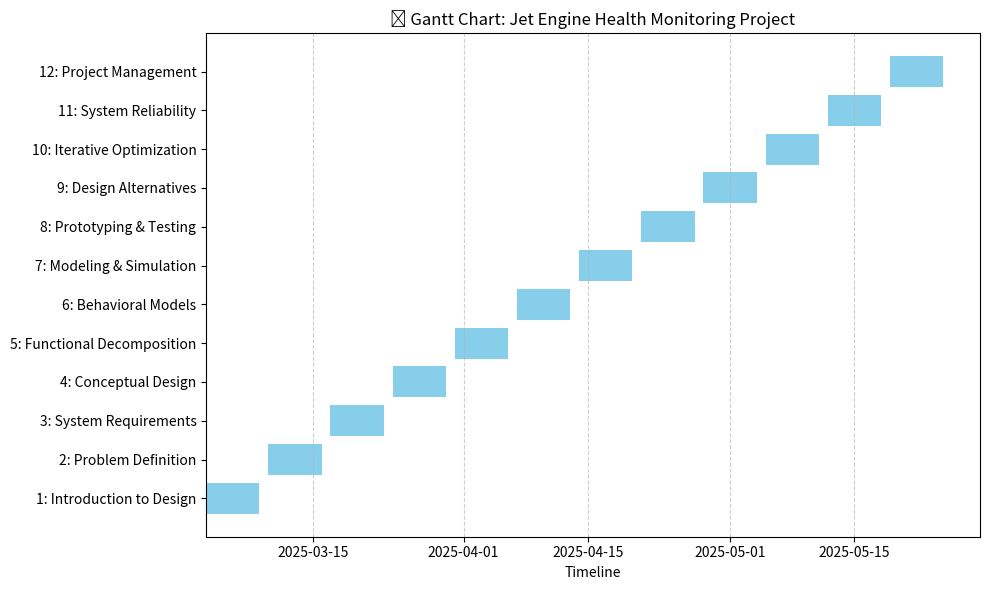

The script that saved this image:
import pandas as pd
import matplotlib.pyplot as plt
from datetime import datetime, timedelta

# Define project tasks
tasks = {
    'Section': [
        '1: Introduction to Design',
        '2: Problem Definition',
        '3: System Requirements',
        '4: Conceptual Design',
        '5: Functional Decomposition',
        '6: Behavioral Models',
        '7: Modeling & Simulation',
        '8: Prototyping & Testing',
        '9: Design Alternatives',
        '10: Iterative Optimization',
        '11: System Reliability',
        '12: Project Management'
    ],
    'Start Date': [datetime(2025, 3, 3) + timedelta(weeks=i) for i in range(12)],
    'Duration (days)': [6]*12  # Assume each task takes 6 days
}

# Create DataFrame
df = pd.DataFrame(tasks)
df['End Date'] = df['Start Date'] + pd.to_timedelta(df['Duration (days)'], unit='d')

# Plot Gantt Chart
plt.figure(figsize=(10, 6))
for i, task in df.iterrows():
    plt.barh(task['Section'], (task['End Date'] - task['Start Date']).days, left=task['Start Date'], color='skyblue')

plt.xlabel('Timeline')
plt.title('📅 Gantt Chart: Jet Engine Health Monitoring Project')
plt.grid(True, axis='x', linestyle='--', alpha=0.6)
plt.tight_layout()
plt.show()
